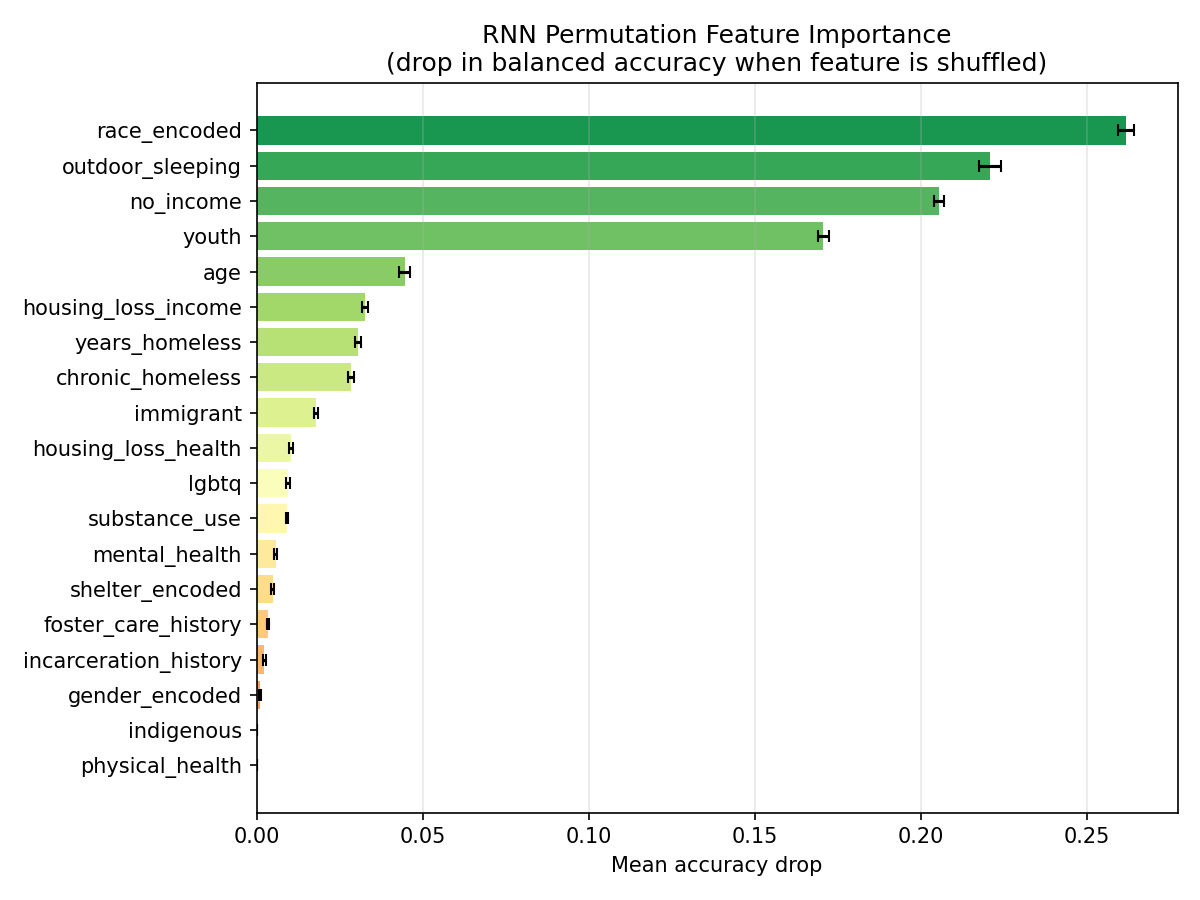

The table this chart was drawn from, first rows:
feature, importance, std
race_encoded, 0.2617, 0.002398
outdoor_sleeping, 0.2209, 0.003272
no_income, 0.2055, 0.001606
youth, 0.1707, 0.001673
age, 0.04456, 0.001786
housing_loss_income, 0.03258, 0.0009468
years_homeless, 0.03062, 0.0008763
chronic_homeless, 0.02839, 0.0008941
immigrant, 0.01789, 0.0006419
housing_loss_health, 0.01041, 0.0006174
lgbtq, 0.009504, 0.0005746
substance_use, 0.009158, 0.0003546
mental_health, 0.005715, 0.0005282
shelter_encoded, 0.004838, 0.0004057
foster_care_history, 0.003464, 0.0002828
incarceration_history, 0.002379, 0.0003291
gender_encoded, 0.0009831, 0.0003786
indigenous, 0.0, 0.0
physical_health, 0.0, 0.0
